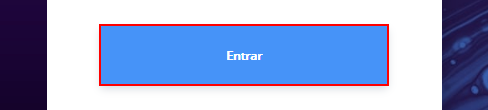
Task: Processo em Branco
Workflow: SendMailTest

Step 1: click on the button
